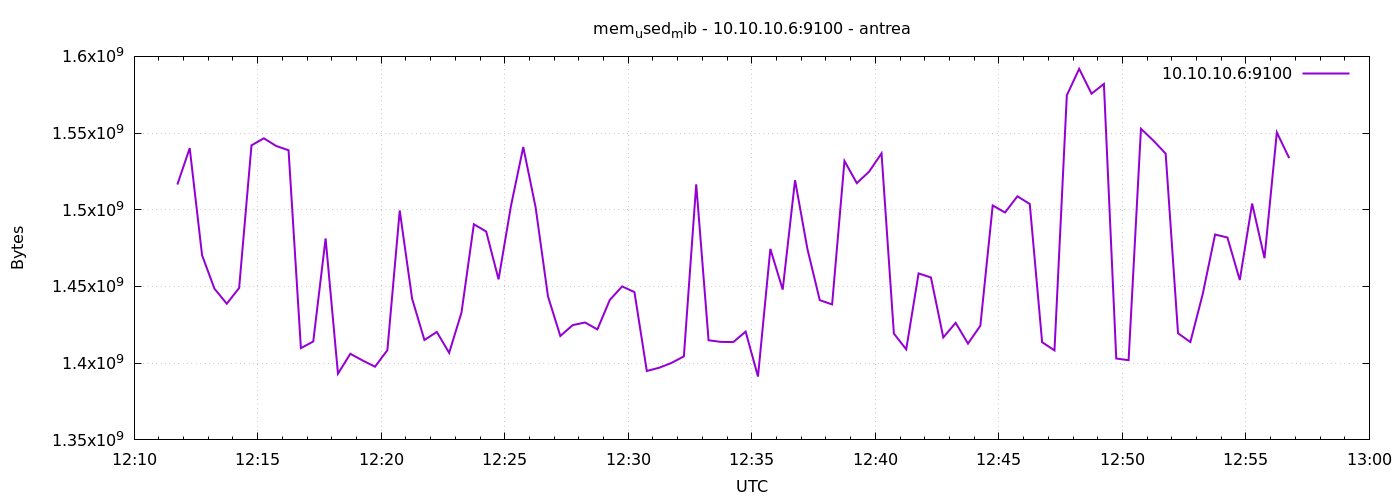

The file beside this chart, header and first rows:
1777896705	1516457984
1777896735	1540194304
1777896765	1470373888
1777896795	1448595456
1777896825	1438773248
1777896855	1449029632
1777896885	1542004736
1777896915	1546596352
1777896945	1541586944
1777896975	1538805760
1777897005	1409806336
1777897035	1414160384
1777897065	1481314304
1777897095	1393147904
1777897125	1406128128
1777897155	1401745408
1777897185	1397706752
1777897215	1408536576
1777897245	1499541504
1777897275	1442086912
1777897305	1415102464
1777897335	1420386304
1777897365	1406763008
1777897395	1433026560
1777897425	1490563072
1777897455	1485807616
1777897485	1454649344
1777897515	1502351360
1777897545	1540911104
1777897575	1501564928
1777897605	1443536896
1777897635	1417732096
1777897665	1424838656
1777897695	1426530304
1777897725	1422036992
1777897755	1441157120
1777897785	1450045440
1777897815	1446338560
1777897845	1394917376
1777897875	1397035008
1777897905	1400184832
1777897935	1404432384
1777897965	1516601344
1777897995	1414938624
1777898025	1413894144
1777898055	1413758976
1777898085	1420591104
1777898115	1391296512
1777898145	1474514944
1777898175	1447972864
1777898205	1519267840
1777898235	1474514944
1777898265	1441083392
1777898295	1438314496
1777898325	1531817984
1777898355	1517371392
1777898385	1524903936
1777898415	1536786432
1777898445	1419313152
1777898475	1409028096
1777898505	1458520064
... 30 more rows
